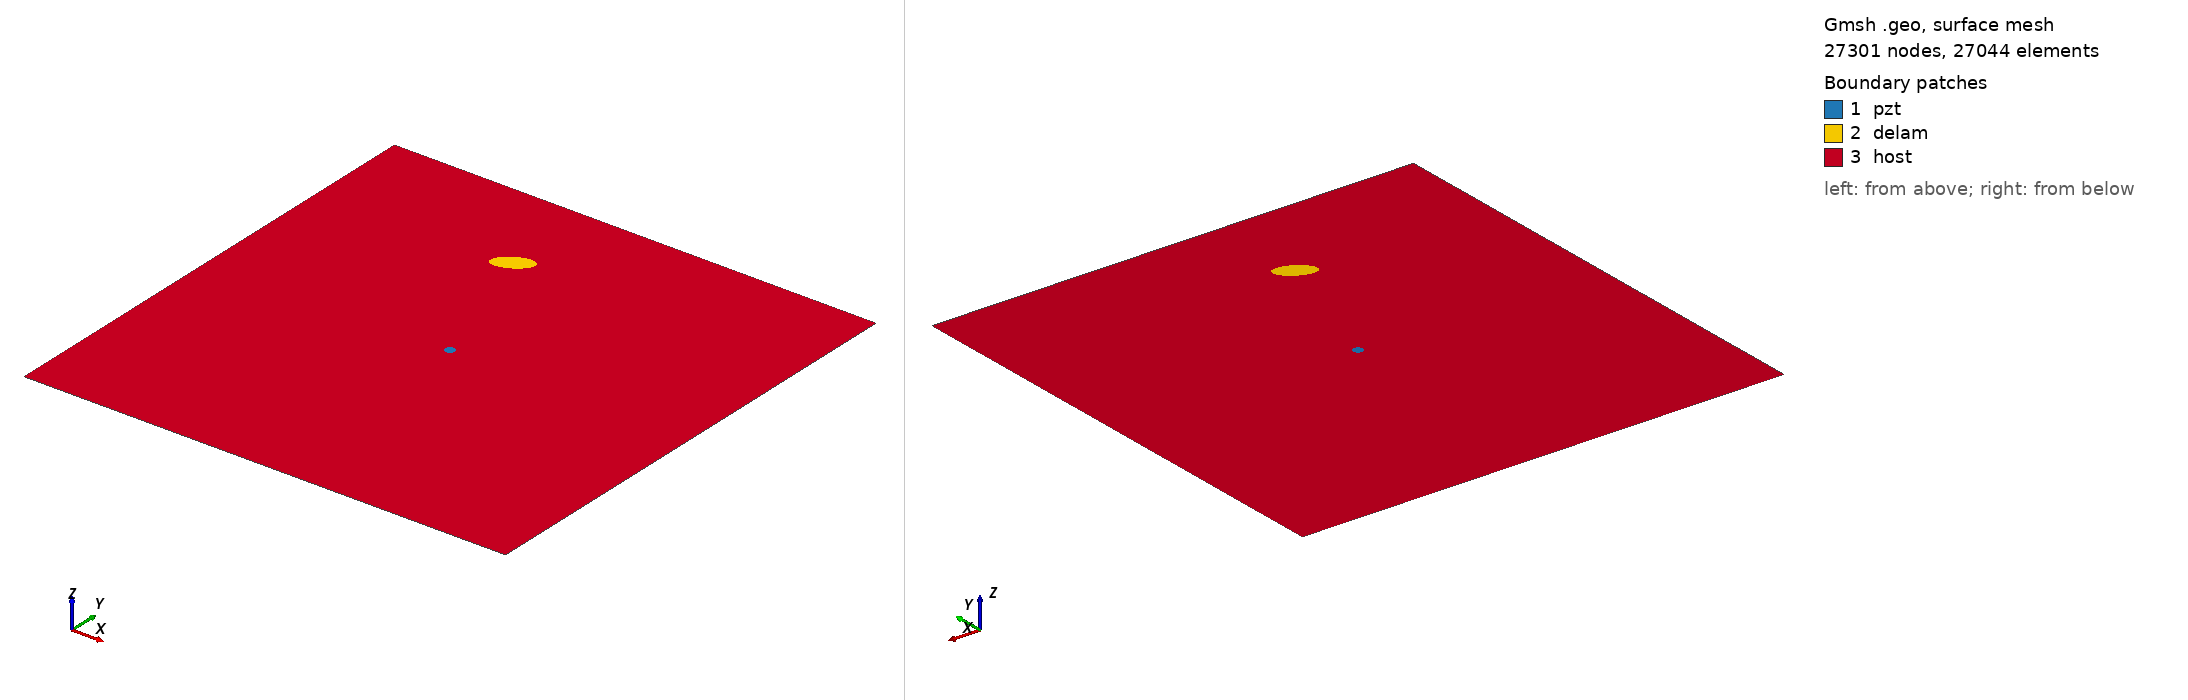

Gmsh geometry script, surface-meshed: 27301 nodes, 27044 surface elements. Boundary patches (legend numbers): 1 pzt, 2 delam, 3 host. Left view from above one corner, right view from below the opposite corner. Legend entries are the model's physical surfaces. The drawing asked Gmsh for element sizes between 1% and 20% of the model's largest extent; the script's own settings can give other sizes.

=== delam_1_inner_1.geo (drawn) ===
SetFactory("OpenCASCADE");
a=0.020000; 
b=0.010000; 
x=0.200000; 
y=0.400000; 
alpha=0.166667 *Pi; 
r=0.005000; 
xpzt=0.250000; 
ypzt=0.250000; 
//+
Point(1) = {0, 0, 0, 1.0};
//+
Point(2) = {0.5, 0, 0, 1.0};
//+
Point(3) = {0.5, 0.5, 0, 1.0};
//+
Point(4) = {0, 0.5, 0, 1.0};
//+
Line(1) = {1, 2};
//+
Line(2) = {2, 3};
//+
Line(3) = {3, 4};
//+
Line(4) = {4, 1};
//+
Circle(5) = {xpzt, ypzt, -0, r, 0, 2*Pi};
//+
Ellipse(6) = {x, y, -0, a, b, 0, 2*Pi};
//+
Rotate {{0, 0, 1}, {x, y, 0}, alpha} {
  Curve{6}; 
}
//+
Curve Loop(1) = {4, 1, 2, 3};
//+
Curve Loop(2) = {6};
//+
Curve Loop(3) = {5};
//+
Curve Loop(4) = {6};
//+
Curve Loop(5) = {5};
//+
Plane Surface(1) = {5};
//+
Plane Surface(2) = {4};
//+
Plane Surface(3) = {1, 2, 3};
//+
Point(9) = {xpzt, ypzt, 0, 1.0};
//+
Point{9} In Surface {1};// mesh node at centre of pzt
//+
Physical Surface("pzt") = {1};
//+
Physical Surface("delam") = {2};
//+
Physical Surface("host") = {3};

Mesh.Algorithm = 6; // Frontal
Mesh.CharacteristicLengthFactor = 0.08; Mesh.CharacteristicLengthMin = 0.001; Mesh.CharacteristicLengthMax = 0.2;
Mesh.RecombineAll = 1; // Apply recombination algorithm 
Mesh.SubdivisionAlgorithm = 1; // 1: all quadrangles
Mesh.Smoothing = 1;
